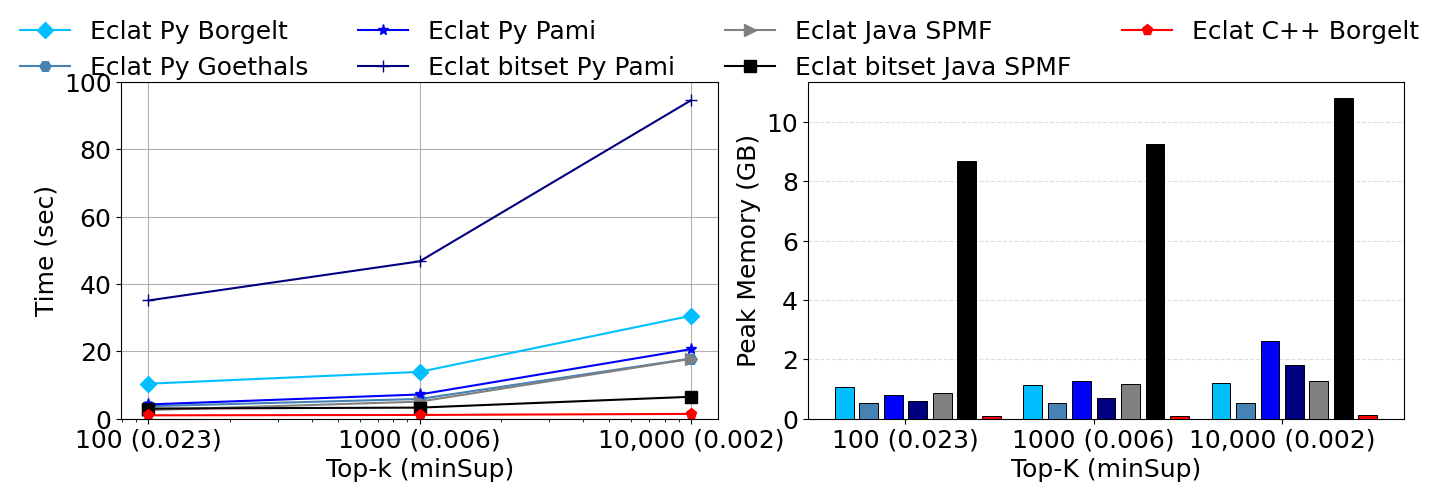
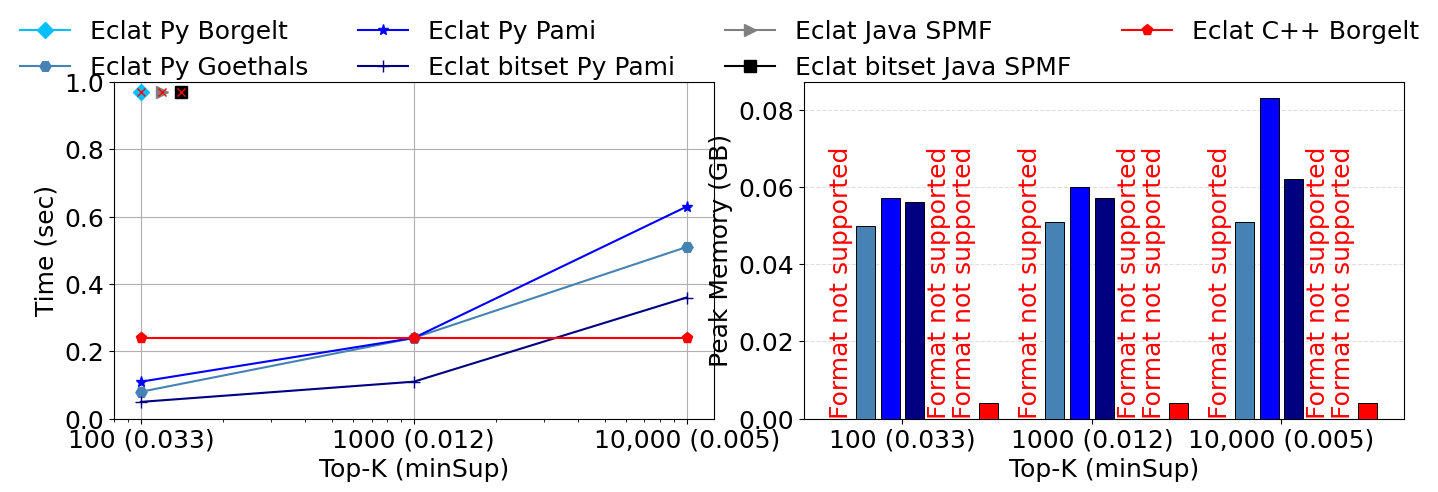
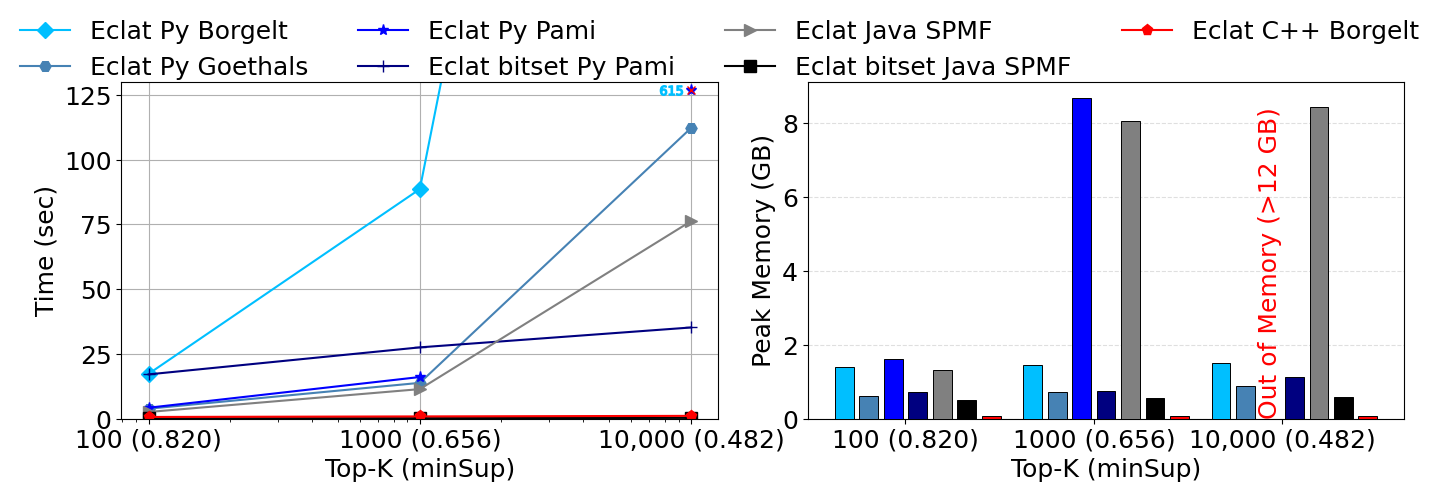
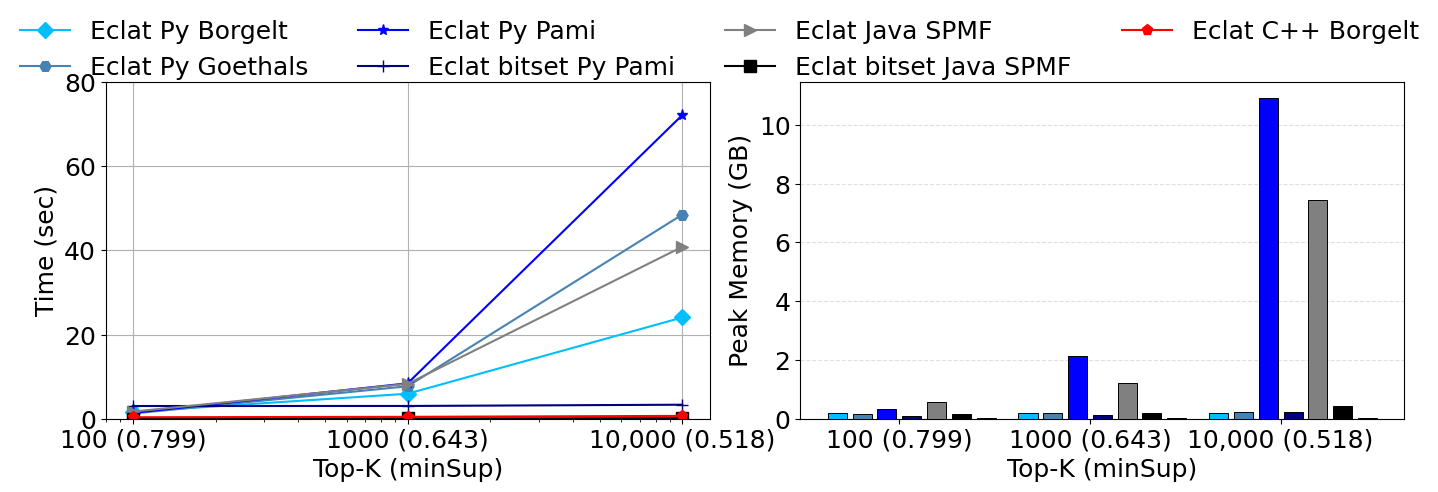

Write Python code to recreate these figures, in order.
import math

import matplotlib
import matplotlib.pyplot as plt
import numpy as np

matplotlib.rcParams['pdf.fonttype'] = 42
matplotlib.rcParams['ps.fonttype'] = 42
matplotlib.rcParams["font.family"] = "Times New Roman"

algoFamily = "Eclat"
algos = ['Eclat Py Borgelt', 'Eclat Py Goethals', 'Eclat Py Pami', 'Eclat bitset Py Pami', 'Eclat Java SPMF', 'Eclat bitset Java SPMF', 'Eclat C++ Borgelt']
colors = ['deepskyblue', 'steelblue', 'blue', 'navy', 'gray', 'black', 'red'] 
markers = ['D', 'H', '*', '+', '>', 's', 'p']



dataset = "kosarak"
defaultFontSize = 18
#
# Common X-axis labels
x_labels = ["100 (0.023)", "1000 (0.006)", "10,000 (0.002)"]
#
runtime = {
    x_labels[0]: [10.40, 3.71, 4.24, 35.12, 2.57, 3.02, 1.01],
    x_labels[1]: [13.92, 5.87, 7.20, 46.75, 5.08, 3.30, 1.12],
    x_labels[2]: [30.58, 17.87, 20.66, 94.56, 17.79, 6.52, 1.43],
}
#
peakMemory = {
    x_labels[0]: [1.070, 0.522, 0.810, 0.592, 0.881, 8.669, 0.081],
    x_labels[1]: [1.126, 0.532, 1.283, 0.697, 1.180, 9.240, 0.108],
    x_labels[2]: [1.200, 0.534, 2.621, 1.805, 1.273, 10.804, 0.128],
}
#
# --- 1. Setup the Shared Figure Canvas ---
# figsize=(16, 6) gives plenty of width for side-by-side plots while maintaining height
fig, (ax1, ax2) = plt.subplots(1, 2, figsize=(14, 5))
fig.canvas.manager.set_window_title(algoFamily + '-' + dataset)
#
# ==========================================================
# LEFT PLOT (ax1): Execution Time (Line Chart)
# ==========================================================
ax1.set_xlabel("Top-k (minSup)", fontsize=defaultFontSize)
ax1.set_ylim(0, 100)
ax1.set_xscale('log')
x_numeric = [100, 1000, 10000]
#
ax1.set_xticks(x_numeric)
ax1.set_xticklabels(x_labels, fontsize=defaultFontSize)
ax1.tick_params(axis='y', labelsize=defaultFontSize) 
ax1.set_ylabel("Time (sec)", fontsize=defaultFontSize)
#
ax1.plot(x_numeric, [runtime[key][0] for key in runtime], marker=markers[0], linestyle='-', label=algos[0], markersize=8, color=colors[0])
ax1.plot(x_numeric, [runtime[key][1] for key in runtime], marker=markers[1], linestyle='-', label=algos[1], markersize=8, color=colors[1])
ax1.plot(x_numeric, [runtime[key][2] for key in runtime], marker=markers[2], linestyle='-', label=algos[2], markersize=8, color=colors[2])
ax1.plot(x_numeric, [runtime[key][3] for key in runtime], marker=markers[3], linestyle='-', label=algos[3], markersize=8, color=colors[3])
ax1.plot(x_numeric, [runtime[key][4] for key in runtime], marker=markers[4], linestyle='-', label=algos[4], markersize=8, color=colors[4])
ax1.plot(x_numeric, [runtime[key][5] for key in runtime], marker=markers[5], linestyle='-', label=algos[5], markersize=8, color=colors[5])
ax1.plot(x_numeric, [runtime[key][6] for key in runtime], marker=markers[6], linestyle='-', label=algos[6], markersize=8, color=colors[6])
#
ax1.grid(True)
#
# ==========================================================
# RIGHT PLOT (ax2): Peak Memory (Grouped Bar Chart)
# ==========================================================
#
bar_width = 0.10
gap = 0.03  
indices = np.arange(len(x_labels))
#
for i, k in enumerate(x_labels):
    for j, algo in enumerate(algos):
        x_pos = indices[i] + (j - 2.5) * (bar_width + gap)
        m = peakMemory[k][j]
        
        if m is None: # Timeout (>1,000 s)
            ax2.text(x_pos, 0.1, 'Timeout (>1,000 s)', ha='center', va='bottom', color='red', 
                    fontsize=defaultFontSize, fontweight='normal', rotation=90, zorder=4)
            ax2.bar(x_pos, 0, bar_width, color=colors[j])
        elif m == 99.999: # Special marker for the 12 GB cap (indicating Out of Memory)    
            ax2.text(x_pos, 0.1, 'Out of Memory (>12 GB)', ha='center', va='bottom', color='red', 
                    fontsize=defaultFontSize, fontweight='normal', rotation=90, zorder=4)
            ax2.bar(x_pos, 0, bar_width, color=colors[j])
        else:
            ax2.bar(x_pos, m, bar_width, color=colors[j], edgecolor='black', linewidth=0.7, zorder=3)

ax2.set_yscale('linear')
ax2.set_ylabel('Peak Memory (GB)', fontsize=defaultFontSize)
ax2.tick_params(axis='y', labelsize=defaultFontSize)
ax2.set_xticks(indices)
ax2.set_xticklabels(x_labels, fontsize=defaultFontSize)
ax2.set_xlabel('Top-K (minSup)', fontsize=defaultFontSize)
ax2.grid(axis='y', which='both', linestyle='--', alpha=0.4, zorder=1)
#
# ==========================================================
# UNIFIED LEGEND & LAYOUT RENDERING
# ==========================================================
# Extract the handles and labels from the left plot (ax1)
handles, labels = ax1.get_legend_handles_labels()
#
# Create a single, overarching legend attached to the Figure (not an individual axis)
# ncol=3 spreads the 6 algorithms into 2 clean rows across the wide top span
fig.legend(handles, labels, fontsize=defaultFontSize, loc='upper center', bbox_to_anchor=(0.5, 1), 
           ncol=math.ceil(len(algos)/2), fancybox=False, shadow=False, frameon=False)
#
# Apply tight layout FIRST to calculate boundaries
plt.tight_layout()
#
# Adjust the top margin to create space for the shared legend
# wspace creates a slight gap between the two side-by-side charts
fig.subplots_adjust(top=0.83, wspace=0.15)
#
# Save and Show
plt.savefig('fig_' + algoFamily + '_' + dataset + '.pdf', format='pdf', bbox_inches='tight')






dataset = "L-0023"
defaultFontSize = 18
#
# Common X-axis labels
x_labels = ["100 (0.033)", "1000 (0.012)", "10,000 (0.005)"]
#
runtime = {
    x_labels[0]: [None, 0.08, 0.11, 0.05, None, None, 0.24],
    x_labels[1]: [None, 0.24, 0.24, 0.11, None, None, 0.24],
    x_labels[2]: [None, 0.51, 0.63, 0.36, None, None, 0.24],
}
#
peakMemory = {
    x_labels[0]: [-1, 0.050, 0.057, 0.056, -1, -1, 0.004],
    x_labels[1]: [-1, 0.051, 0.060, 0.057, -1, -1, 0.004],
    x_labels[2]: [-1, 0.051, 0.083, 0.062, -1, -1, 0.004],
}
#
# --- 1. Setup the Shared Figure Canvas ---
# figsize=(16, 6) gives plenty of width for side-by-side plots while maintaining height
fig, (ax1, ax2) = plt.subplots(1, 2, figsize=(14, 5))
fig.canvas.manager.set_window_title(algoFamily + '-' + dataset)
#
# ==========================================================
# LEFT PLOT (ax1): Execution Time (Line Chart)
# ==========================================================
ax1.set_xlabel("Top-K (minSup)", fontsize=defaultFontSize)
ax1.set_ylim(0, 1)
ax1.set_xscale('log')
x_numeric = [100, 1000, 10000]
#
ax1.set_xticks(x_numeric)
ax1.set_xticklabels(x_labels, fontsize=defaultFontSize)
ax1.tick_params(axis='y', labelsize=defaultFontSize) 
ax1.set_ylabel("Time (sec)", fontsize=defaultFontSize)
#
ax1.plot(100, 0.97, marker=markers[0], label=algos[0], markersize=8, color=colors[0], zorder=5)
ax1.plot(100, 0.97, marker='x', color='red', markersize=6, zorder=6)
ax1.plot(x_numeric, [runtime[key][1] for key in runtime], marker=markers[1], linestyle='-', label=algos[1], markersize=8, color=colors[1])
ax1.plot(x_numeric, [runtime[key][2] for key in runtime], marker=markers[2], linestyle='-', label=algos[2], markersize=8, color=colors[2])
ax1.plot(x_numeric, [runtime[key][3] for key in runtime], marker=markers[3], linestyle='-', label=algos[3], markersize=8, color=colors[3])
ax1.plot(120, 0.97, marker=markers[4], label=algos[4], markersize=8, color=colors[4], zorder=5)
ax1.plot(120, 0.97, marker='x', color='red', markersize=6, zorder=6)
ax1.plot(140, 0.97, marker=markers[5], label=algos[5], markersize=8, color=colors[5], zorder=5)
ax1.plot(140, 0.97, marker='x', color='red', markersize=6, zorder=6)
ax1.plot(x_numeric, [runtime[key][6] for key in runtime], marker=markers[6], linestyle='-', label=algos[6], markersize=8, color=colors[6])
#
ax1.grid(True)
#
# ==========================================================
# RIGHT PLOT (ax2): Peak Memory (Grouped Bar Chart)
# ==========================================================
#
bar_width = 0.10
gap = 0.03  
indices = np.arange(len(x_labels))
#
for i, k in enumerate(x_labels):
    for j, algo in enumerate(algos):
        x_pos = indices[i] + (j - 2.5) * (bar_width + gap)
        m = peakMemory[k][j]
        
        if m is None: # Timeout (>1,000 s)
            ax2.text(x_pos, 0, 'Timeout (>1,000 s)', ha='center', va='bottom', color='red', 
                    fontsize=defaultFontSize, fontweight='normal', rotation=90, zorder=4)
            ax2.bar(x_pos, 0, bar_width, color=colors[j])
        elif m == 99.999: # Special marker for the 12 GB cap (indicating Out of Memory)    
            ax2.text(x_pos, 0, 'Out of Memory (>12 GB)', ha='center', va='bottom', color='red', 
                    fontsize=defaultFontSize, fontweight='normal', rotation=90, zorder=4)
            ax2.bar(x_pos, 0, bar_width, color=colors[j])
        elif m == -1: # Special marker for Not FIMI. Format not supported
            ax2.text(x_pos, 0, 'Format not supported', ha='center', va='bottom', color='red', 
                    fontsize=defaultFontSize, fontweight='normal', rotation=90, zorder=4)
            ax2.bar(x_pos, 0, bar_width, color=colors[j])
        else:
            ax2.bar(x_pos, m, bar_width, color=colors[j], edgecolor='black', linewidth=0.7, zorder=3)

ax2.set_yscale('linear')
ax2.set_ylabel('Peak Memory (GB)', fontsize=defaultFontSize)
ax2.tick_params(axis='y', labelsize=defaultFontSize)
ax2.set_xticks(indices)
ax2.set_xticklabels(x_labels, fontsize=defaultFontSize)
ax2.set_xlabel('Top-K (minSup)', fontsize=defaultFontSize)
ax2.grid(axis='y', which='both', linestyle='--', alpha=0.4, zorder=1)
#
# ==========================================================
# UNIFIED LEGEND & LAYOUT RENDERING
# ==========================================================
# Extract the handles and labels from the left plot (ax1)
handles, labels = ax1.get_legend_handles_labels()
#
# Create a single, overarching legend attached to the Figure (not an individual axis)
# ncol=3 spreads the 6 algorithms into 2 clean rows across the wide top span
fig.legend(handles, labels, fontsize=defaultFontSize, loc='upper center', bbox_to_anchor=(0.5, 1), 
           ncol=math.ceil(len(algos)/2), fancybox=False, shadow=False, frameon=False)
#
# Apply tight layout FIRST to calculate boundaries
plt.tight_layout()
#
# Adjust the top margin to create space for the shared legend
# wspace creates a slight gap between the two side-by-side charts
fig.subplots_adjust(top=0.83, wspace=0.15)
#
# Save and Show
plt.savefig('fig_' + algoFamily + '_' + dataset + '.pdf', format='pdf', bbox_inches='tight')





dataset = "accidents"
defaultFontSize = 18
#
# Common X-axis labels
x_labels = ["100 (0.820)", "1000 (0.656)", "10,000 (0.482)"]
#
runtime = {
    x_labels[0]: [17.33, 3.87,  4.24,  17.12, 2.60,  0.19, 0.68],
    x_labels[1]: [88.65, 13.85, 16.10, 27.55, 11.43, 0.22, 0.89],
    x_labels[2]: [615.81, 112.25, None, 35.23, 76.28, 0.32, 1.10],
}
#
peakMemory = {
    x_labels[0]: [1.388, 0.621, 1.624, 0.733, 1.309, 0.512, 0.062],
    x_labels[1]: [1.458, 0.723, 8.686, 0.754, 8.064, 0.555, 0.062],
    x_labels[2]: [1.520, 0.879, 99.999, 1.127, 8.438, 0.591, 0.081],
}
#
# --- 1. Setup the Shared Figure Canvas ---
# figsize=(16, 6) gives plenty of width for side-by-side plots while maintaining height
fig, (ax1, ax2) = plt.subplots(1, 2, figsize=(14, 5))
fig.canvas.manager.set_window_title(algoFamily + '-' + dataset)
#
# ==========================================================
# LEFT PLOT (ax1): Execution Time (Line Chart)
# ==========================================================
ax1.set_xlabel("Top-K (minSup)", fontsize=defaultFontSize)
ax1.set_ylim(0, 130)
ax1.set_xscale('log')
x_numeric = [100, 1000, 10000]
#
ax1.set_xticks(x_numeric)
ax1.set_xticklabels(x_labels, fontsize=defaultFontSize)
ax1.tick_params(axis='y', labelsize=defaultFontSize) 
ax1.set_ylabel("Time (sec)", fontsize=defaultFontSize)
#
ax1.plot(x_numeric, [runtime[key][0] for key in runtime], marker=markers[0], linestyle='-', label=algos[0], markersize=8, color=colors[0])
ax1.plot(8400, 127, marker="$615$", color=colors[0], markersize=16, zorder=5)
ax1.plot(x_numeric, [runtime[key][1] for key in runtime], marker=markers[1], linestyle='-', label=algos[1], markersize=8, color=colors[1])
ax1.plot(x_numeric, [runtime[key][2] for key in runtime], marker=markers[2], linestyle='-', label=algos[2], markersize=8, color=colors[2])
ax1.plot(10000, 127, marker=markers[2], color=colors[2], markersize=8, zorder=5)
ax1.plot(10000, 127, marker='x', color='red', markersize=6, zorder=6)
ax1.plot(x_numeric, [runtime[key][3] for key in runtime], marker=markers[3], linestyle='-', label=algos[3], markersize=8, color=colors[3])
ax1.plot(x_numeric, [runtime[key][4] for key in runtime], marker=markers[4], linestyle='-', label=algos[4], markersize=8, color=colors[4])
ax1.plot(x_numeric, [runtime[key][5] for key in runtime], marker=markers[5], linestyle='-', label=algos[5], markersize=8, color=colors[5])
ax1.plot(x_numeric, [runtime[key][6] for key in runtime], marker=markers[6], linestyle='-', label=algos[6], markersize=8, color=colors[6])
#
ax1.grid(True)
#
# ==========================================================
# RIGHT PLOT (ax2): Peak Memory (Grouped Bar Chart)
# ==========================================================
#
bar_width = 0.10
gap = 0.03  
indices = np.arange(len(x_labels))
#
for i, k in enumerate(x_labels):
    for j, algo in enumerate(algos):
        x_pos = indices[i] + (j - 2.5) * (bar_width + gap)
        m = peakMemory[k][j]
        
        if m is None: # Timeout (>1,000 s)
            ax2.text(x_pos, 0, 'Timeout (>1,000 s)', ha='center', va='bottom', color='red', 
                    fontsize=defaultFontSize, fontweight='normal', rotation=90, zorder=4)
            ax2.bar(x_pos, 0, bar_width, color=colors[j])
        elif m == 99.999: # Special marker for the 12 GB cap (indicating Out of Memory)    
            ax2.text(x_pos, 0, 'Out of Memory (>12 GB)', ha='center', va='bottom', color='red', 
                    fontsize=defaultFontSize, fontweight='normal', rotation=90, zorder=4)
            ax2.bar(x_pos, 0, bar_width, color=colors[j])
        elif m == -1: # Special marker for Not FIMI. Format not supported
            ax2.text(x_pos, 0, 'Format not supported', ha='center', va='bottom', color='red', 
                    fontsize=defaultFontSize, fontweight='normal', rotation=90, zorder=4)
            ax2.bar(x_pos, 0, bar_width, color=colors[j])
        else:
            ax2.bar(x_pos, m, bar_width, color=colors[j], edgecolor='black', linewidth=0.7, zorder=3)

ax2.set_yscale('linear')
ax2.set_ylabel('Peak Memory (GB)', fontsize=defaultFontSize)
ax2.tick_params(axis='y', labelsize=defaultFontSize)
ax2.set_xticks(indices)
ax2.set_xticklabels(x_labels, fontsize=defaultFontSize)
ax2.set_xlabel('Top-K (minSup)', fontsize=defaultFontSize)
ax2.grid(axis='y', which='both', linestyle='--', alpha=0.4, zorder=1)
#
# ==========================================================
# UNIFIED LEGEND & LAYOUT RENDERING
# ==========================================================
# Extract the handles and labels from the left plot (ax1)
handles, labels = ax1.get_legend_handles_labels()
#
# Create a single, overarching legend attached to the Figure (not an individual axis)
# ncol=3 spreads the 6 algorithms into 2 clean rows across the wide top span
fig.legend(handles, labels, fontsize=defaultFontSize, loc='upper center', bbox_to_anchor=(0.5, 1), 
           ncol=math.ceil(len(algos)/2), fancybox=False, shadow=False, frameon=False)
#
# Apply tight layout FIRST to calculate boundaries
plt.tight_layout()
#
# Adjust the top margin to create space for the shared legend
# wspace creates a slight gap between the two side-by-side charts
fig.subplots_adjust(top=0.83, wspace=0.15)
#
# Save and Show
plt.savefig('fig_' + algoFamily + '_' + dataset + '.pdf', format='pdf', bbox_inches='tight')




dataset = "T16I20D100K"
defaultFontSize = 18
#
# Common X-axis labels
x_labels = ["100 (0.799)", "1000 (0.643)", "10,000 (0.518)"]
#
runtime = {
    x_labels[0]: [1.66, 1.24, 1.39, 3.02, 1.69, 0.05, 0.35],
    x_labels[1]: [5.94, 7.71, 8.41, 3.03, 8.29, 0.06, 0.45],
    x_labels[2]: [24.05, 48.49, 72.14, 3.33, 40.84, 0.13, 0.67],
}
#
peakMemory = {
    x_labels[0]: [0.188, 0.147, 0.346, 0.109, 0.585, 0.152, 0.020],
    x_labels[1]: [0.188, 0.192, 2.121, 0.122, 1.201, 0.188, 0.021],
    x_labels[2]: [0.188, 0.238, 10.912, 0.241, 7.447, 0.418, 0.023],
}
#
# --- 1. Setup the Shared Figure Canvas ---
fig, (ax1, ax2) = plt.subplots(1, 2, figsize=(14, 5))
fig.canvas.manager.set_window_title(algoFamily + '-' + dataset)
#
# ==========================================================
# LEFT PLOT (ax1): Execution Time (Line Chart)
# ==========================================================
ax1.set_xlabel("Top-K (minSup)", fontsize=defaultFontSize)
ax1.set_ylim(0, 80)
ax1.set_xscale('log')
x_numeric = [100, 1000, 10000]
#
ax1.set_xticks(x_numeric)
ax1.set_xticklabels(x_labels, fontsize=defaultFontSize)
ax1.tick_params(axis='y', labelsize=defaultFontSize) 
ax1.set_ylabel("Time (sec)", fontsize=defaultFontSize)
#
ax1.plot(x_numeric, [runtime[key][0] for key in runtime], marker=markers[0], linestyle='-', label=algos[0], markersize=8, color=colors[0])
ax1.plot(x_numeric, [runtime[key][1] for key in runtime], marker=markers[1], linestyle='-', label=algos[1], markersize=8, color=colors[1])
ax1.plot(x_numeric, [runtime[key][2] for key in runtime], marker=markers[2], linestyle='-', label=algos[2], markersize=8, color=colors[2])
ax1.plot(x_numeric, [runtime[key][3] for key in runtime], marker=markers[3], linestyle='-', label=algos[3], markersize=8, color=colors[3])
ax1.plot(x_numeric, [runtime[key][4] for key in runtime], marker=markers[4], linestyle='-', label=algos[4], markersize=8, color=colors[4])
ax1.plot(x_numeric, [runtime[key][5] for key in runtime], marker=markers[5], linestyle='-', label=algos[5], markersize=8, color=colors[5])
ax1.plot(x_numeric, [runtime[key][6] for key in runtime], marker=markers[6], linestyle='-', label=algos[6], markersize=8, color=colors[6])
#
ax1.grid(True)
#
# ==========================================================
# RIGHT PLOT (ax2): Peak Memory (Grouped Bar Chart)
# ==========================================================
#
bar_width = 0.10
gap = 0.03  
indices = np.arange(len(x_labels))
#
for i, k in enumerate(x_labels):
    for j, algo in enumerate(algos):
        x_pos = indices[i] + (j - 2.5) * (bar_width + gap)
        m = peakMemory[k][j]
        
        if m is None: # Timeout (>1,000 s)
            ax2.text(x_pos, 0, 'Timeout (>1,000 s)', ha='center', va='bottom', color='red', 
                    fontsize=defaultFontSize, fontweight='normal', rotation=90, zorder=4)
            ax2.bar(x_pos, 0, bar_width, color=colors[j])
        elif m == 99.999: # Special marker for the 12 GB cap (indicating Out of Memory)    
            ax2.text(x_pos, 0, 'Out of Memory (>12 GB)', ha='center', va='bottom', color='red', 
                    fontsize=defaultFontSize, fontweight='normal', rotation=90, zorder=4)
            ax2.bar(x_pos, 0, bar_width, color=colors[j])
        elif m == -1: # Special marker for Not FIMI. Format not supported
            ax2.text(x_pos, 0, 'Format not supported', ha='center', va='bottom', color='red', 
                    fontsize=defaultFontSize, fontweight='normal', rotation=90, zorder=4)
            ax2.bar(x_pos, 0, bar_width, color=colors[j])
        else:
            ax2.bar(x_pos, m, bar_width, color=colors[j], edgecolor='black', linewidth=0.7, zorder=3)

ax2.set_yscale('linear')
ax2.set_ylabel('Peak Memory (GB)', fontsize=defaultFontSize)
ax2.tick_params(axis='y', labelsize=defaultFontSize)
ax2.set_xticks(indices)
ax2.set_xticklabels(x_labels, fontsize=defaultFontSize)
ax2.set_xlabel('Top-K (minSup)', fontsize=defaultFontSize)
ax2.grid(axis='y', which='both', linestyle='--', alpha=0.4, zorder=1)
#
# ==========================================================
# UNIFIED LEGEND & LAYOUT RENDERING
# ==========================================================
# Extract the handles and labels from the left plot (ax1)
handles, labels = ax1.get_legend_handles_labels()
#
# Create a single, overarching legend attached to the Figure (not an individual axis)
fig.legend(handles, labels, fontsize=defaultFontSize, loc='upper center', bbox_to_anchor=(0.5, 1), 
           ncol=math.ceil(len(algos)/2), fancybox=False, shadow=False, frameon=False)
#
# Apply tight layout FIRST to calculate boundaries
plt.tight_layout()
#
# Adjust the top margin to create space for the shared legend
# wspace creates a slight gap between the two side-by-side charts
fig.subplots_adjust(top=0.83, wspace=0.15)
#
# Save and Show
plt.savefig('fig_' + algoFamily + '_' + dataset + '.pdf', format='pdf', bbox_inches='tight')




plt.show()
